Photos from the image-classification dataset "1 Sweet Pumpkin Dataset" in the GitHub repository shahriar218/Machine-Learning. Its 5 classes are: downy mildew disease of sweet pumpkin, fresh leaf of sweet pumpkin, leaf curl disease of sweet pumpkin, mosaic disease of sweet pumpkin, sweet pumpkin red beetle.

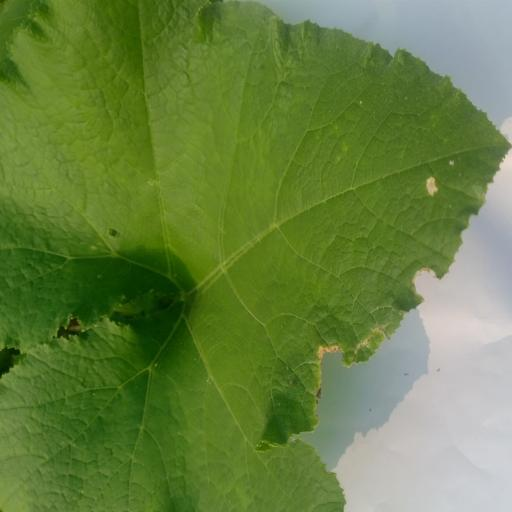
Label: fresh leaf of sweet pumpkin

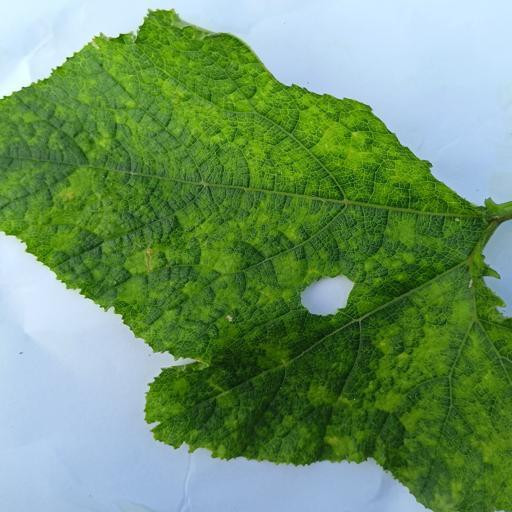
Label: mosaic disease of sweet pumpkin

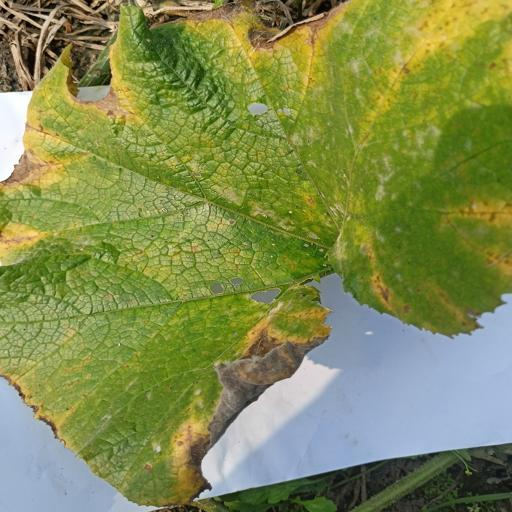
Label: downy mildew disease of sweet pumpkin

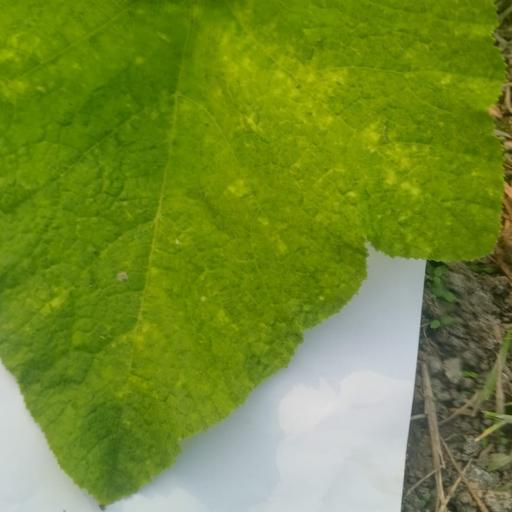
Label: sweet pumpkin red beetle

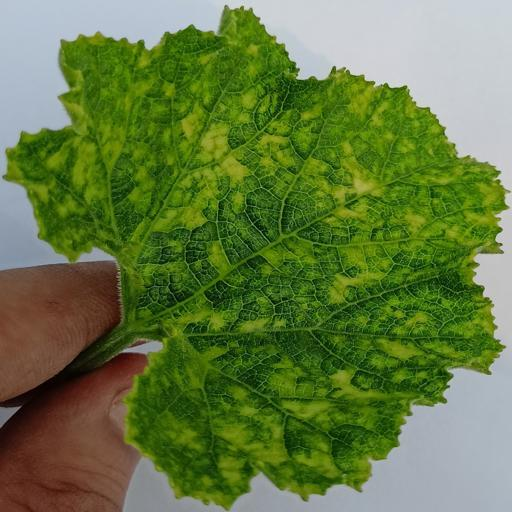
Label: leaf curl disease of sweet pumpkin

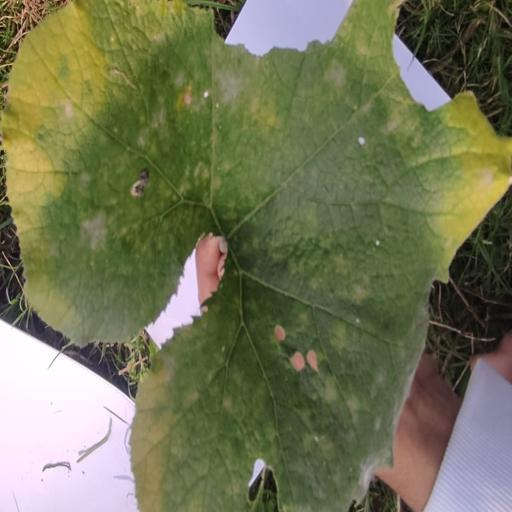
Label: downy mildew disease of sweet pumpkin
